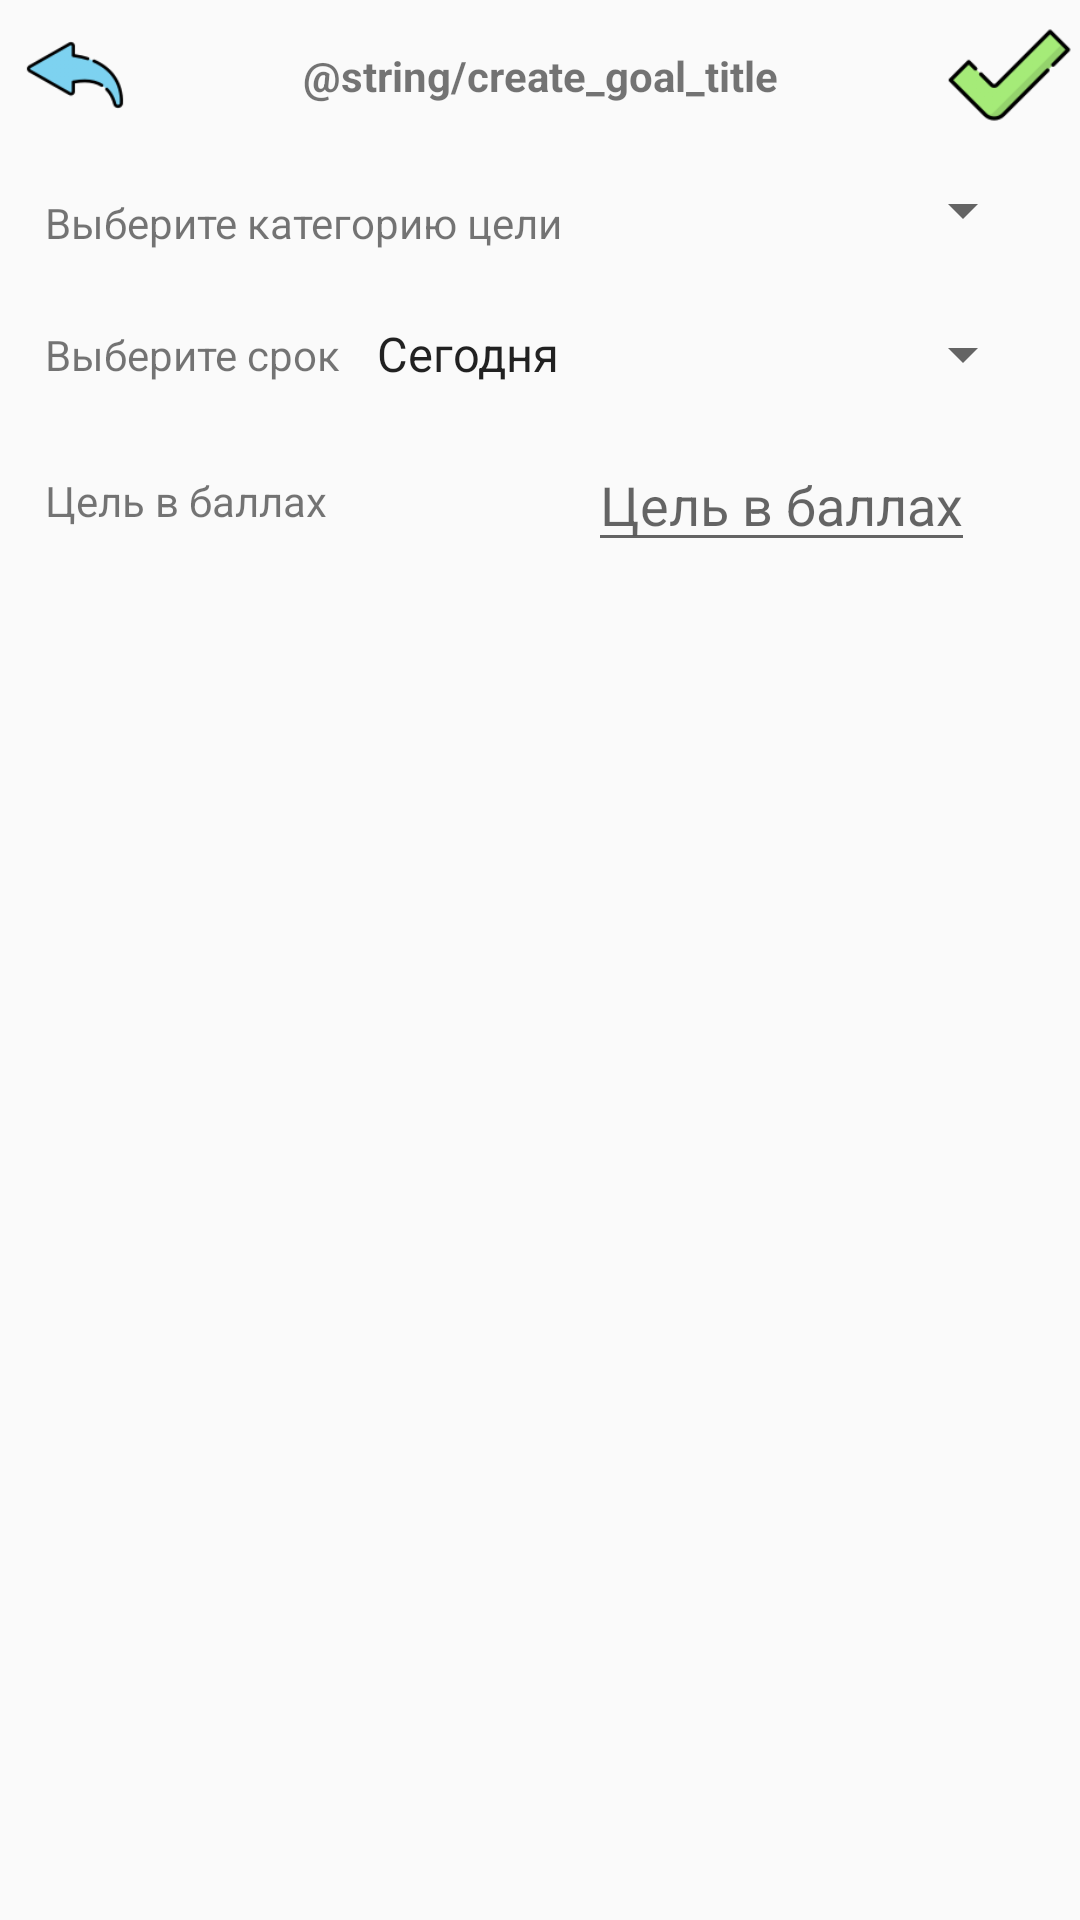

Here is an Android app screen rendered from its layout file. Give the layout XML and the strings, colors and styles it references.
<!-- AndroidManifest.xml: application theme AppTheme -->
<!-- res/layout/create_goal_dialog.xml -->
<?xml version="1.0" encoding="utf-8"?>
<layout xmlns:android="http://schemas.android.com/apk/res/android"
    xmlns:app="http://schemas.android.com/apk/res-auto"
    xmlns:tools="http://schemas.android.com/tools">

    <androidx.constraintlayout.widget.ConstraintLayout
        android:id="@+id/dialog_event_layout"
        android:layout_width="match_parent"
        android:layout_height="wrap_content">

        <androidx.constraintlayout.widget.ConstraintLayout
            android:id="@+id/create_goal_top_bar"
            android:layout_width="match_parent"
            android:layout_height="wrap_content"
            android:orientation="horizontal"
            app:layout_constraintBottom_toTopOf="@id/quant_image"
            app:layout_constraintTop_toTopOf="parent"
            app:layout_constraintStart_toStartOf="parent"
            app:layout_constraintEnd_toEndOf="parent">

            <ImageButton
                android:id="@+id/button_back"
                android:focusable="true"
                android:layout_width="50dp"
                android:layout_height="50dp"
                android:background="@android:color/transparent"
                android:src="@drawable/ic_back"
                android:scaleType="fitCenter"
                app:layout_constraintBottom_toBottomOf="parent"
                app:layout_constraintLeft_toLeftOf="parent"
                app:layout_constraintTop_toTopOf="parent" />

            <ImageButton
                android:id="@+id/button_delete"
                android:focusable="true"
                android:layout_width="50dp"
                android:layout_height="50dp"
                android:background="@android:color/transparent"
                android:src="@drawable/ic_delete"
                android:scaleType="fitCenter"
                app:layout_constraintBottom_toBottomOf="parent"
                app:layout_constraintLeft_toRightOf="@id/button_back"
                app:layout_constraintTop_toTopOf="parent"
                android:visibility="gone"
                tools:visibility="visible"/>

            <TextView
                android:id="@+id/create_event_title"
                android:layout_width="wrap_content"
                android:layout_height="wrap_content"
                android:text="@string/create_goal_title"
                android:textStyle="bold"
                app:layout_constraintBottom_toBottomOf="parent"
                app:layout_constraintLeft_toRightOf="@id/button_delete"
                app:layout_constraintRight_toLeftOf="@id/button_ok"
                app:layout_constraintTop_toTopOf="parent"
                />

            <ImageButton
                android:id="@+id/button_ok"
                android:layout_width="50dp"
                android:layout_height="50dp"
                android:focusable="true"
                android:background="@android:color/transparent"
                android:src="@drawable/ic_ok"
                android:scaleType="fitCenter"
                app:layout_constraintBottom_toBottomOf="parent"
                app:layout_constraintRight_toRightOf="parent"
                app:layout_constraintTop_toTopOf="parent"
                />
        </androidx.constraintlayout.widget.ConstraintLayout>



    <androidx.constraintlayout.widget.ConstraintLayout
        android:id="@+id/goals_type_layout"
        android:layout_width="match_parent"
        android:layout_height="wrap_content"
        android:orientation="horizontal"
        app:layout_constraintStart_toStartOf="parent"
        app:layout_constraintEnd_toEndOf="parent"
        app:layout_constraintTop_toBottomOf="@id/create_goal_top_bar"
        android:paddingStart="15dp"
        android:paddingEnd="15dp"
        android:paddingBottom="8dp"
        android:paddingTop="8dp">

            <TextView
                android:id="@+id/goals_type_description"
                android:layout_width="wrap_content"
                android:layout_height="wrap_content"
                app:layout_constraintStart_toStartOf="parent"
                app:layout_constraintTop_toTopOf="parent"
                app:layout_constraintBottom_toBottomOf="parent"
                android:text = "@string/select_goal_category"
                android:gravity="center_vertical" />

            <Spinner
                android:id="@+id/spinner_category"
                android:layout_width="wrap_content"
                android:layout_height="wrap_content"
                app:layout_constraintTop_toTopOf="parent"
                app:layout_constraintBottom_toBottomOf="parent"
                app:layout_constraintEnd_toEndOf="parent"
                android:layout_marginBottom="8dp"
                tools:entries="@array/goal_category_name"/>

    </androidx.constraintlayout.widget.ConstraintLayout>

        <androidx.constraintlayout.widget.ConstraintLayout
            android:id="@+id/goals_period_layout"
            android:layout_width="match_parent"
            android:layout_height="wrap_content"
            android:orientation="horizontal"
            app:layout_constraintStart_toStartOf="parent"
            app:layout_constraintEnd_toEndOf="parent"
            app:layout_constraintTop_toBottomOf="@id/goals_type_layout"
            android:paddingStart="15dp"
            android:paddingEnd="15dp"
            android:paddingBottom="8dp"
            android:paddingTop="8dp">

            <TextView
                android:id="@+id/goals_period_description"
                android:layout_width="wrap_content"
                android:layout_height="wrap_content"
                app:layout_constraintStart_toStartOf="parent"
                app:layout_constraintTop_toTopOf="parent"
                app:layout_constraintBottom_toBottomOf="parent"
                android:text = "@string/select_goal_period"/>

            <Spinner
                android:id="@+id/spinner_period"
                android:layout_width="wrap_content"
                android:layout_height="wrap_content"
                app:layout_constraintTop_toTopOf="parent"
                app:layout_constraintBottom_toBottomOf="parent"
                app:layout_constraintEnd_toEndOf="parent"
                android:entries="@array/goal_time_interval"/>

        </androidx.constraintlayout.widget.ConstraintLayout>


    <androidx.constraintlayout.widget.ConstraintLayout
        android:id="@+id/goals_value_layout"
        android:layout_width="match_parent"
        android:layout_height="wrap_content"
        android:orientation="horizontal"
        app:layout_constraintStart_toStartOf="parent"
        app:layout_constraintEnd_toEndOf="parent"
        app:layout_constraintTop_toBottomOf="@id/goals_period_layout"
        android:paddingStart="15dp"
        android:paddingEnd="15dp"
        android:paddingBottom="8dp"
        android:paddingTop="8dp">

        <TextView
            android:id="@+id/goals_value_description"
            android:layout_width="wrap_content"
            android:layout_height="wrap_content"
            app:layout_constraintStart_toStartOf="parent"
            app:layout_constraintTop_toTopOf="parent"
            app:layout_constraintBottom_toBottomOf="parent"
            android:text = "@string/select_goal_value"/>

            <EditText
                android:id="@+id/goal_target"
                android:layout_width="wrap_content"
                android:layout_height="wrap_content"
                android:hint="@string/select_goal_value"
                android:layout_marginEnd="20dp"
                android:inputType="numberSigned|numberDecimal"
                app:layout_constraintTop_toTopOf="parent"
                app:layout_constraintBottom_toBottomOf="parent"
                app:layout_constraintEnd_toEndOf="parent"
                android:autofillHints="100" />

    </androidx.constraintlayout.widget.ConstraintLayout>>

    </androidx.constraintlayout.widget.ConstraintLayout>
</layout>
<!-- resources referenced by this layout -->
<resources>
  <string-array name="goal_category_name">
          <item>Все</item>
          <item>Физическое</item>
          <item>Эмоциональное</item>
          <item>Эволюционное</item>
          <item>Не задана</item>
      </string-array>
  <string-array name="goal_time_interval">
          <item>Сегодня</item>
          <item>Неделя</item>
          <item>Месяц</item>
          <item>Все время</item>
          <item>Выбранный интервал</item>
      </string-array>
  <!-- drawable ic_back: png bitmap (drawable-v24, 4310 bytes) -->
  <!-- drawable ic_delete: png bitmap (drawable-v24, 5380 bytes) -->
  <!-- drawable ic_ok: png bitmap (drawable-v24, 3046 bytes) -->
  <string name="select_goal_category">Выберите категорию цели</string>
  <string name="select_goal_period">Выберите срок</string>
  <string name="select_goal_value">Цель в баллах</string>
  <style name="AppTheme" parent="Theme.AppCompat.DayNight.NoActionBar">
          <item name="colorPrimary">@color/colorPrimary</item>
          <item name="colorPrimaryDark">@android:color/transparent</item>
          <item name="colorAccent">@color/colorAccent</item>
      </style>
  <color name="colorPrimary">#6200EE</color>
  <color name="colorAccent">#03DAC5</color>
</resources>
